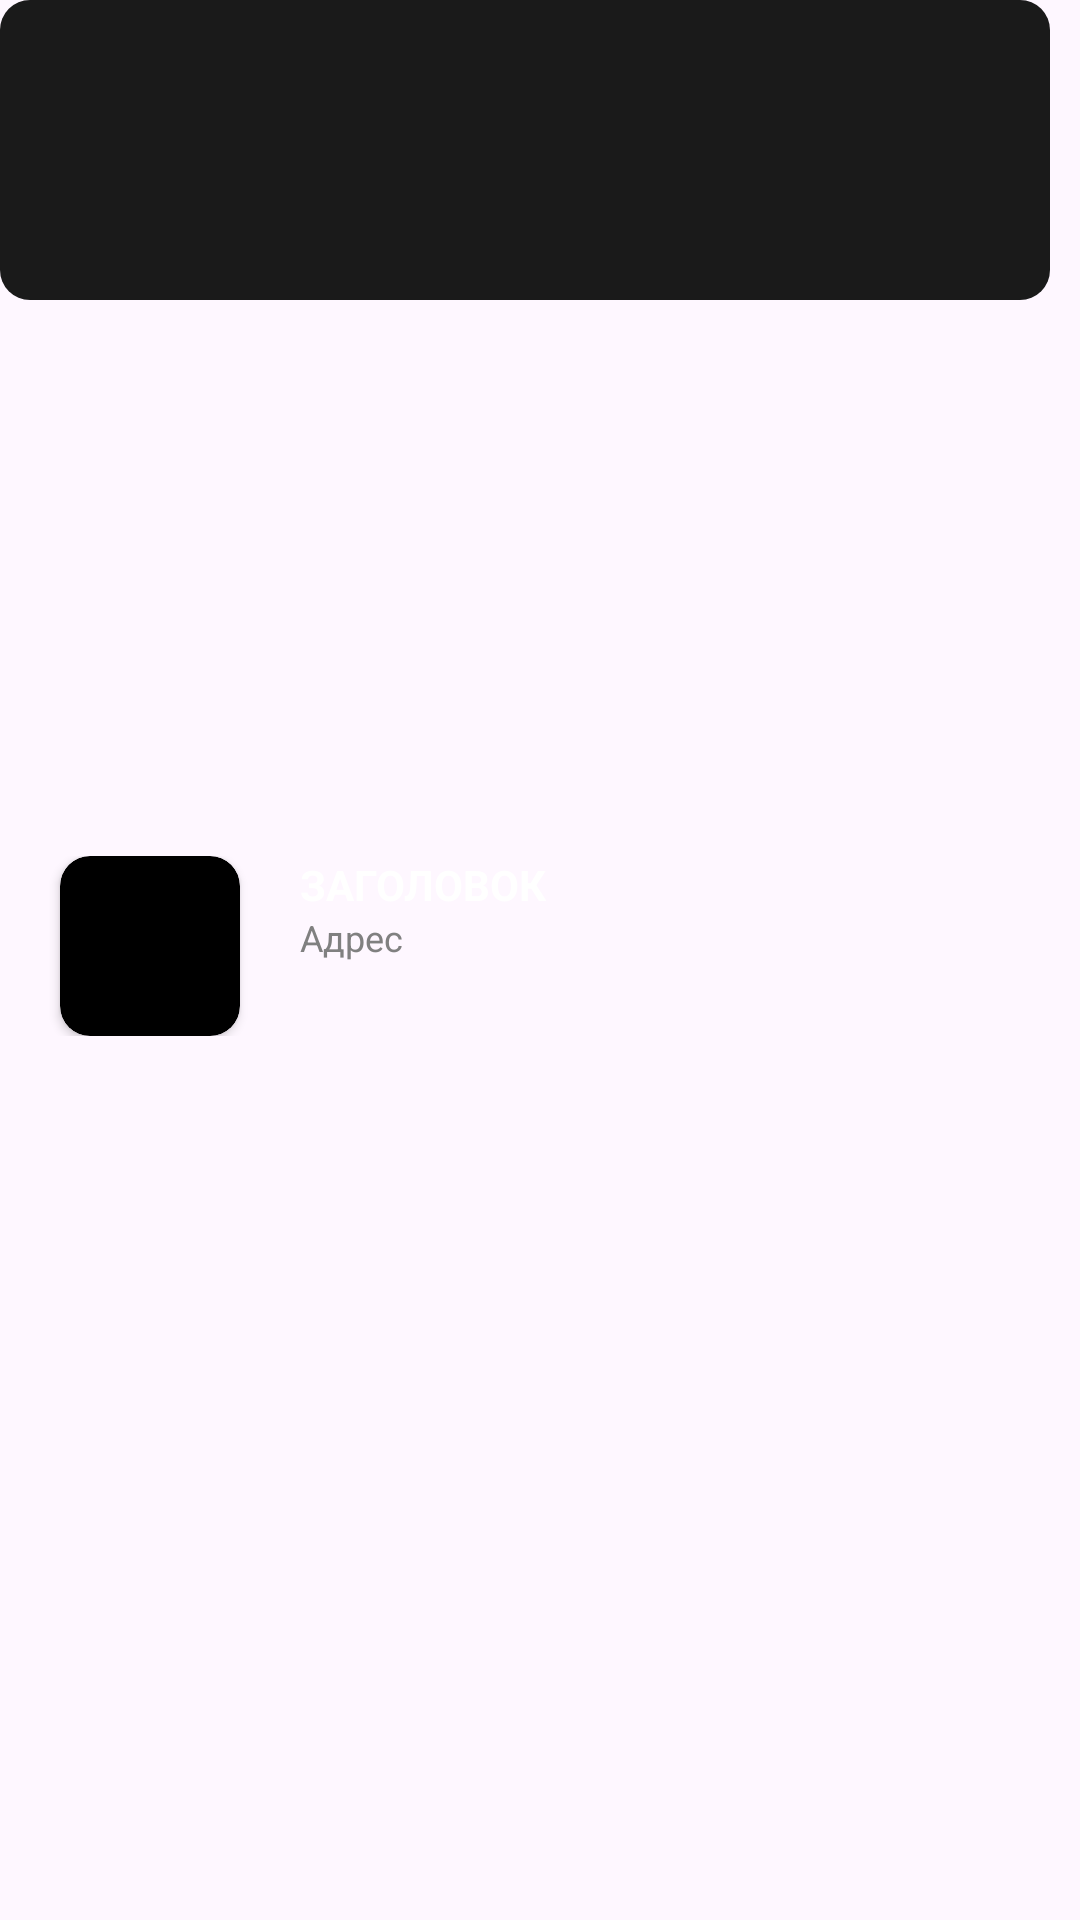

Produce the Android XML layout that renders to this screen, including the resource entries it uses.
<!-- AndroidManifest.xml: application theme Theme.Itog -->
<!-- res/layout/maketforadd.xml -->
<?xml version="1.0" encoding="utf-8"?>
<FrameLayout xmlns:android="http://schemas.android.com/apk/res/android"
    xmlns:app="http://schemas.android.com/apk/res-auto"
    xmlns:tools="http://schemas.android.com/tools"
    android:layout_width="wrap_content"
    android:layout_height="110dp"
    tools:context=".glav"
    android:id="@+id/maket"
    android:clickable="true"
    android:focusable="true">

    <ImageView
        android:id="@+id/imageButton"
        android:layout_width="350dp"
        android:layout_height="100dp"
        android:layout_gravity="top"
        android:contentDescription="@string/place"
        android:src="@drawable/shapeforcontadd"
        android:background="@android:color/transparent"
        android:layout_marginTop="0dp"/>

    <LinearLayout
        android:layout_width="wrap_content"
        android:layout_height="wrap_content"
        android:layout_gravity="center_vertical"
        android:layout_marginTop="-5dp">

        <androidx.cardview.widget.CardView
            android:id="@+id/photocont"
            android:layout_width="wrap_content"
            android:layout_height="wrap_content"
            app:cardCornerRadius="10dp"
            app:cardBackgroundColor="@color/black"
            android:layout_marginStart="20dp">
            <ImageView
                android:layout_width="60dp"
                android:layout_height="60dp"
                android:id="@+id/Photo"
                android:adjustViewBounds="true"
                android:scaleType="centerCrop"
                android:outlineProvider="background"/>
        </androidx.cardview.widget.CardView>

        <RelativeLayout
            android:layout_width="200dp"
            android:layout_height="wrap_content"
            android:layout_marginStart="20dp"
            android:layout_marginEnd="50dp">

            <TextView
                android:id="@+id/Title"
                android:layout_width="wrap_content"
                android:layout_height="wrap_content"
                android:text="@string/zagolovok"
                android:textSize="14sp"
                android:textStyle="bold"
                android:textColor="@color/white"
                android:maxLines="1"/>

            <TextView
                android:id="@+id/Adres"
                android:layout_width="wrap_content"
                android:layout_height="wrap_content"
                android:text="@string/adres"
                android:textSize="12sp"
                android:textStyle="normal"
                android:layout_below="@id/Title"
                android:textColor="@color/text_log_pas"/>
        </RelativeLayout>
    </LinearLayout>

</FrameLayout>
<!-- resources referenced by this layout -->
<resources>
  <color name="black">#FF000000</color>
  <color name="text_log_pas">#808080</color>
  <color name="white">#FFFFFFFF</color>
  <!-- drawable shapeforcontadd (drawable) -->
  <?xml version="1.0" encoding="utf-8"?>
  <shape xmlns:android="http://schemas.android.com/apk/res/android">
      <solid android:color="@color/back_for_enter"/>
      <corners android:radius="10dp"/>
      <size
          android:width="350dp"
          android:height="100dp"/>
  </shape>
  <string name="adres">Адрес</string>
  <string name="place">Место</string>
  <string name="zagolovok">ЗАГОЛОВОК</string>
  <style name="Theme.Itog" parent="Base.Theme.Itog" />
  <color name="back_for_enter">#1A1A1A</color>
  <style name="Base.Theme.Itog" parent="Theme.Material3.DayNight.NoActionBar">
          
          
      </style>
</resources>
